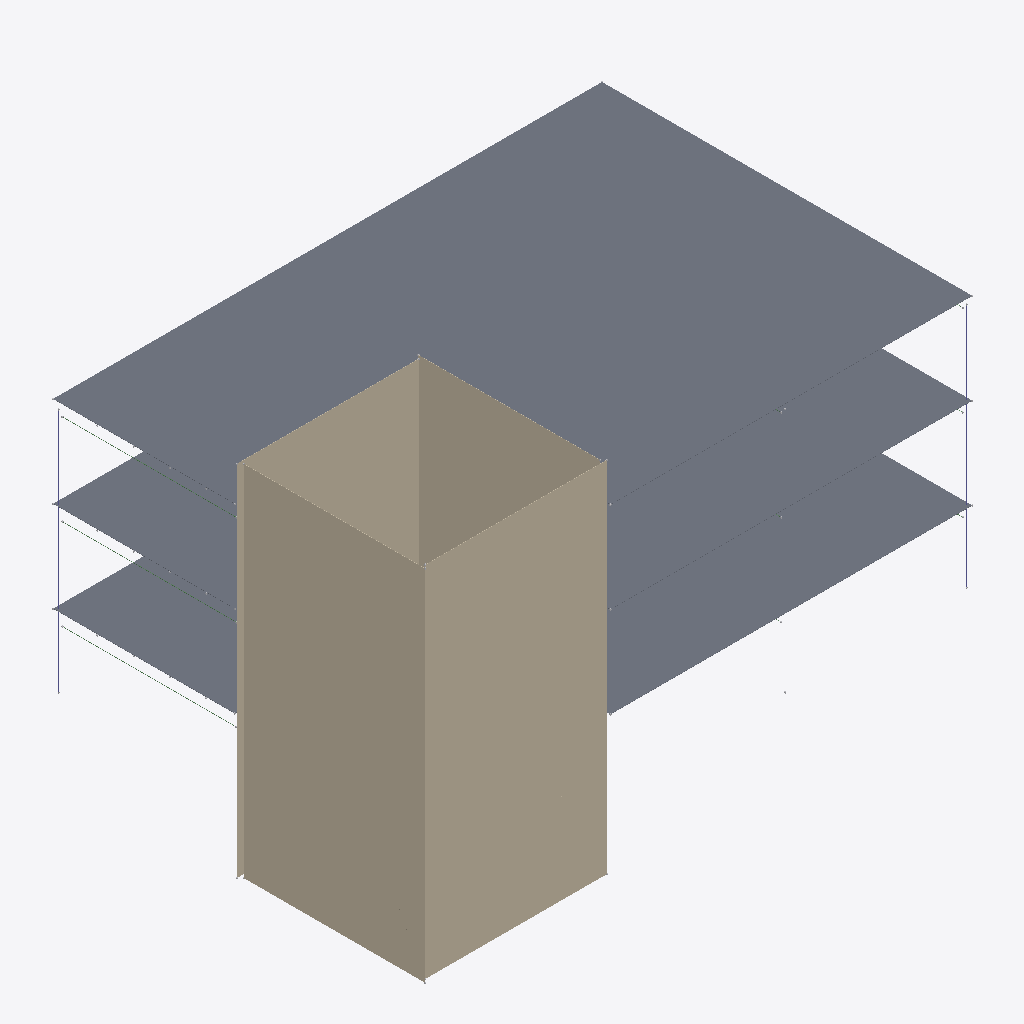
Isometric view of an IFC building model (IFC-SPF (STEP), schema IFC4, length unit metre), seen from the south-west, elements coloured by IFC class: 4 walls (beige), 3 slabs (grey), 3 beams (green), 2 columns (violet).
Extent 24.3 m × 16.4 m × 15.8 m (x, y, z). Elements (182): 128 IfcBuildingElementProxy, 39 IfcBeam, 8 IfcColumn, 4 IfcWall, 3 IfcSlab.

HEADER;
FILE_DESCRIPTION(('ViewDefinition [CoordinationView]'),'2;1');
FILE_NAME('test_recreate_SteelConstruction_RV_fem_with_3d_wireframe_representation.ifc','2025-08-05T10:45:37',(''),(''),'IfcOpenShell 0.8.0','IfcOpenShell 0.8.0','');
FILE_SCHEMA(('IFC4'));
ENDSEC;
DATA;
#1=IFCPROJECT('1KwzHcc_L2bwq35nlWJ3kW',#9,'My Project (recreated with architectural body shape representation)',$,$,$,$,(#14),#27);
#150=IFCSITE('1vV_V_LvrF2wHYC6Qzgb_S',#144,'Site-01',$,$,#149,$,$,$,$,$,$,$,$);
#131=IFCSLAB('1Qbu0oUuz8iBPPwazOr54K',#130,'Floor:160mm Concrete With 50mm Metal Deck:420827',$,$,$,$,$,$);
#143=IFCWALL('23p81mOST0LB$jmQ9WC5AJ',#142,'Basic Wall:Generic - 300mm:417842',$,$,$,$,$,$);
#141=IFCWALL('2flJA8ePn4rAUPDA5E8rop',#140,'Basic Wall:Generic - 300mm:417840',$,$,$,$,$,$);
#133=IFCSLAB('1$6Hzukp9EKwgSFpCnM9Zm',#132,'Floor:160mm Concrete With 50mm Metal Deck:420569',$,$,$,$,$,$);
#135=IFCSLAB('2moErpP7P99vq9EPQATTn0',#134,'Floor:160mm Concrete With 50mm Metal Deck:420746',$,$,$,$,$,$);
#137=IFCWALL('2etdYrdq1A8wwUzG5kixDe',#136,'Basic Wall:Generic - 300mm:417838',$,$,$,$,$,$);
#139=IFCWALL('1J69OGs4L3Ne2bH9iHNkb8',#138,'Basic Wall:Generic - 300mm:417844',$,$,$,$,$,$);
#125=IFCCOLUMN('0ZnMcpGN19pRV32HvPOXmz',#124,'UC-Universal Columns-Column:UC305x305x97:418349',$,$,$,$,$,$);
#127=IFCCOLUMN('1AHV0kLbzBeey8O16AM4ZG',#126,'UC-Universal Columns-Column:UC305x305x97:419635',$,$,$,$,$,$);
#109=IFCBEAM('0ZY3K3Ys98FwYefNGLscFM',#108,'UB-Universal Beams:UB406x178x60:420780',$,$,$,$,$,$);
#79=IFCBEAM('2$ZLYOzsP7j8ZiMwuVZWaA',#78,'UB-Universal Beams:UB406x178x60:420699',$,$,$,$,$,$);
#43=IFCBEAM('28E5VK$zf2aBDvbQNByCuK',#42,'UB-Universal Beams:UB406x178x60:418053',$,$,$,$,$,$);
ENDSEC;